Labelled photos from "fastener_sorter_cls", an image-classification folder in gyaneshpatil23-cmd/fastner-sorting-machine. The possible labels are: bolt, no fastener, nut, rivet, screw, washer.

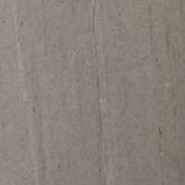
Label: no fastener

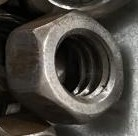
Label: nut

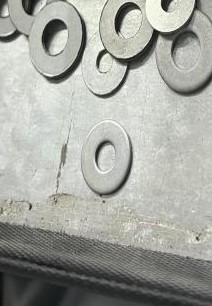
Label: washer

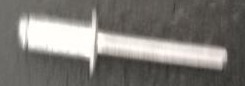
Label: rivet

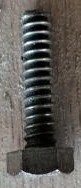
Label: bolt

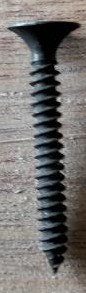
Label: screw
